pico-8 play session: no input (idle)

[t = 2 s] idle ~2s (no d-pad/buttons)
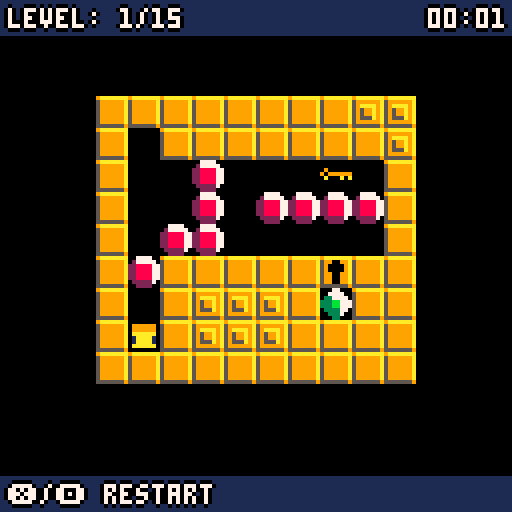

pico-8 cartridge
version 16
__lua__
--hello! sorry if this is a mess!
--thank you for playing and checking the code out.
--game made by: @carluspedroso

player = {
  x = 0,
  y = 0,
  sprite = 3,
  dir = "down"
}

game = false
splash = true
score = false

lvlnum = 0
sec = 0
min = 0
f = 0
last = 0

walls = {}
boxes = {}
locks = {}
buttons = {}
misc = {}
bg = {}

times = {}
level = {}

lmachine = {}
lasers = {}

function _init()
  cartdata("carlospedroso_picoban_1")
  loadlevel(lvlnum)
  music(0)
end

function _update()
  if game then
    move()
    timer()
  elseif splash then
    if btn(4) and btn(5) then
      music(-1)
      game = true
      splash = false
    end
  end
end

function timer()
  sec += 1 / stat(7)
  if(sec >= 60) then
    min += 1
    sec = 0
  end
end

function move()
  x = player.x
  y = player.y
  canmove = true
  beaten = false
  death = false
  rotator = false
  lopen = false

  if btnp(0) then --left
    x = player.x - 8
    player.dir = "left"
  elseif btnp(1) then --right
    x = player.x + 8
    player.dir = "right"
  elseif btnp(2) then --up
    y = player.y - 8
    player.dir = "up"
  elseif btnp(3) then --down
    y = player.y + 8
    player.dir = "down"
  elseif btnp(4) or btnp(5) then
    restartlevel()
  end

  if x != player.x or y != player.y  then --collision logic
    for w in all(walls) do --wall collision
      if checkcollision(x,y,w) then
        canmove = false
        break
      end
    end
    if canmove then
      for l in all(locks) do --locks collision
        if checkcollision(x,y,l) and not l.open then
          canmove = false
          break
        end
      end
    end
    if canmove then --box logic
      for b in all(boxes) do
        if checkcollision(x,y,b) then
          newx = b.x + (x - player.x )
          newy = b.y + (y - player.y )
          for w in all(walls) do
            if checkcollision(newx,newy,w) then
              canmove = false
            end
          end
          for box in all(boxes) do
            if checkcollision(newx,newy,box) then
              canmove = false
            end
          end
          for l in all(locks) do
            if checkcollision(newx,newy,l) then
              canmove = false
            end
          end
          for m in all(misc) do
            if checkcollision(newx,newy,m) then
              if m.tag == "key" or m.tag =="goal" then
                canmove = false
              elseif m.tag == "rot" then
                rotator = true
              end
            end
          end
          if canmove then
            b.x = newx
            b.y = newy
            sfx(2)
            if b.tag == "box" then
              checkallpressed()
            elseif rotator then
              if b.tag == "refupl" then
                b.tag = "refupr"
                b.sprite = 23
              elseif b.tag =="refupr" then
                b.tag = "refdr"
                b.sprite = 21
              elseif b.tag =="refdr" then
                b.tag = "refdl"
                b.sprite = 22
              elseif b.tag =="refdl" then
                b.tag = "refupl"
                b.sprite = 24
              end
            end
            checklaser()
          end
          break
        end
      end
    end
    if canmove then
      for m in all(misc) do
        if checkcollision(x,y,m) then
          if m.tag == "key" then
            del(misc,m)
            sfx(0)
            openlock("lock",true)
          elseif m.tag == "goal" then
            beaten = true
          elseif m.tag == "spikes" then
            if m.sprite == 9 then
              m.sprite = 10
            else
              death = true;
            end
          end
        end
      end
    end
  end

  if death then
    restartlevel()
  end

  if canmove then
    player.x = x
    player.y = y
  end

  if beaten then
    cleanlevel()
    sfx(1)
    lvlnum += 1
    t = {s = sec, m = min}
    add(times,t)
    sec = 0
    min = 0
    if lvlnum != 15 then
      loadlevel(lvlnum)
    else
      game = false
      score = true
    end
  end
end

function restartlevel()
  canmove = false
  sfx(3)
  cleanlevel()
  loadlevel(lvlnum)
end

function checkallpressed()
  allpressed = false
  for btn in all(buttons) do
    btn.pressed = false
    for box in all(boxes) do
      if checkcollision(btn.x,btn.y,box) then
        btn.pressed = true
      end
    end
  end

  for b in all(buttons) do
    if b.pressed then
      allpressed = true
    else
      allpressed = false
      break
    end
  end

  if allpressed then
    openlock("lockb",true)
  else
    openlock("lockb",false)
  end
end

function openlock(tag,val)
  for l in all(locks) do
    if l.tag == tag then
      if not l.open and val then
        sfx(0)
      end
      l.open = val
    end
  end
end

function cleanlevel()
  for o in all(walls) do
    del(walls,o)
  end
  for o in all(boxes) do
    del(boxes,o)
  end
  for o in all(locks) do
    del(locks,o)
  end
  for o in all(buttons) do
    del(buttons,o)
  end
  for o in all(misc) do
    del(misc,o)
  end
  for o in all(level) do
    del(level,o)
  end
  for o in all (lmachine) do
    del(lmachine,o)
  end
  for o in all (bg) do
    del(bg,o)
  end
end

function checkcollision(x,y,obj)
  if x == obj.x and y == obj.y then
    return true
  else
    return false
  end
end

function loadlevel(lvlnum)
  lgoal = {}
  row = 0

  if lvlnum > 7 then
    row = 1
  end

  for i=0,15 do
    for j=0,15 do
      obj = mget(i - (row * 120 )+ ((lvlnum) * 15), j + (row * 15))
      if obj == 1 then --wall
        w = {x = i * 8, y = j * 8, sprite = 1}
        add(walls, w)
      elseif obj == 2 then --box
        box = {x = i * 8, y = j * 8, sprite = 2, tag = "box"}
        add(boxes, box)
      elseif obj == 3 then --player
        player.x = i * 8
        player.y = j * 8
        player.dir = "down"
      elseif obj == 4 then --goal
        goal = {x = i * 8, y = j * 8, sprite = 4, tag="goal"}
        add(misc, goal)
      elseif obj == 5 then --key
        key = {x = i * 8, y = j * 8, sprite = 5, tag="key"}
        add(misc, key)
      elseif obj == 6 then --lock
        lock = {x = i * 8, y = j * 8, sprite = 6, tag="lock"}
        add(locks, lock)
      elseif obj == 7 then --button
        btn = {x = i * 8, y = j * 8, sprite = 7, pressed = false}
        add(buttons, btn)
      elseif obj == 8 then --buttonlock
        btnl = {x = i * 8, y = j * 8, sprite = 8, open = false, tag="lockb"}
        add(locks, btnl)
      elseif obj == 9 then --spikes
        spike = {x = i * 8, y = j * 8, sprite = 9, tag="spikes"}
        add(misc, spike)
      elseif obj == 11 then --laser left
        laser = {x = i * 8, y = j * 8, sprite = 11, tag="laserl"}
        w = {x = i * 8, y = j * 8}
        add(walls, w)
        add(lmachine, laser)
      elseif obj == 12 then --laser up
        laser = {x = i * 8, y = j * 8, sprite = 12, tag="laseru"}
        w = {x = i * 8, y = j * 8}
        add(walls, w)
        add(lmachine, laser)
      elseif obj == 13 then --laser right
        laser = {x = i * 8, y = j * 8, sprite = 13, tag="laserr"}
        w = {x = i * 8, y = j * 8}
        add(walls, w)
        add(lmachine, laser)
      elseif obj == 14 then --laser down
        laser = {x = i * 8, y = j * 8, sprite = 14, tag="laserd"}
        w = {x = i * 8, y = j * 8}
        add(walls, w)
        add(lmachine, laser)
      elseif obj == 24 then --ref up left
        ref = {x = i * 8, y = j * 8, sprite = 24, tag="refupl", ref = true}
        add(boxes, ref)
      elseif obj == 23 then --ref up right
        ref = {x = i * 8, y = j * 8, sprite = 23, tag="refupr", ref = true}
        add(boxes, ref)
      elseif obj == 22 then --ref down left
        ref = {x = i * 8, y = j * 8, sprite = 22, tag="refdl", ref = true}
        add(boxes, ref)
      elseif obj == 21 then --ref down right
        ref = {x = i * 8, y = j * 8, sprite = 21, tag="refdr", ref = true}
        add(boxes, ref)
      elseif obj == 27 then --lgoal left
        laser = {x = i * 8, y = j * 8, sprite = 27, tag="lgoall"}
        w = {x = i * 8, y = j * 8}
        add(walls, w)
        add(lgoal, laser)
      elseif obj == 28 then --lgoal up
        laser = {x = i * 8, y = j * 8, sprite = 28, tag="lgoalu"}
        w = {x = i * 8, y = j * 8}
        add(walls, w)
        add(lgoal, laser)
      elseif obj == 29 then --lgoal right
        laser = {x = i * 8, y = j * 8, sprite = 29, tag="lgoalr"}
        w = {x = i * 8, y = j * 8}
        add(walls, w)
        add(lgoal, laser)
      elseif obj == 30 then --lgoal down
        laser = {x = i * 8, y = j * 8, sprite = 30, tag="lgoald"}
        w = {x = i * 8, y = j * 8}
        add(walls, w)
        add(lgoal, laser)
      elseif obj == 25 then --rotator
        rot = {x = i * 8, y = j * 8, sprite = 25, tag="rot"}
        add(misc, rot)
      elseif obj == 26 then --laserlock
        lock = {x = i * 8, y = j * 8, sprite = 26, open = false, tag="llock"}
        add(locks, lock)
      elseif obj == 31 then --glass
        lock = {x = i * 8, y = j * 8, sprite = 31,tag="glass",solid = true}
        add(walls, lock)
      elseif obj == 32 then --background
        b = {x = i * 8, y = j * 8, sprite = 32}
        add(bg, b)
      end
    end
  end

  add(level,walls)
  add(level,misc)
  add(level,buttons)
  add(level,boxes)
  add(level,lmachine)
  add(level,lmachine)
  add(level,lgoal)
  add(level,bg)

  checklaser()
end

function checklaser()
  for l in all(lasers) do --destroy all lasers
    del(lasers, l)
  end

  o = true

  for m in all(lmachine) do --laser logic
    xx = m.x
    yy = m.y
    dir = ""
    stop = false

    if m.tag == "laserr" then
      dir = "right"
    elseif m.tag == "laserl" then
      dir = "left"
    elseif m.tag == "laseru" then
      dir = "up"
    elseif m.tag == "laserd" then
      dir = "down"
    end

    repeat
      if dir == "right" then
        xx = xx + 8
        sprt = 15
      elseif dir == "left" then
        xx = xx - 8
        sprt = 15
      elseif dir == "up" then
        yy = yy - 8
        sprt = 16
      elseif dir == "down" then
        yy = yy + 8
        sprt = 16
      end

      for b in all(boxes) do --box/reflector collision
        if checkcollision(xx,yy,b) then
          if b.tag == "box" then
            stop = true
          elseif b.tag == "refupl" then
            sprt = 19
            if dir == "left" then
              dir = "down"
            elseif dir == "up" then
              dir = "right"
            else
              stop = true;
            end
          elseif b.tag == "refupr" then
            sprt = 20
            if dir == "right" then
              dir = "down"
            elseif dir == "up" then
              dir = "left"
            else
              stop = true;
            end
          elseif b.tag == "refdl" then
            sprt = 17
            if dir == "left" then
              dir = "up"
            elseif dir == "down" then
              dir = "right"
            else
              stop = true;
            end
          elseif b.tag == "refdr" then
            sprt = 18
            if dir == "right" then
              dir = "up"
            elseif dir == "down" then
              dir = "left"
            else
              stop = true;
            end
          end
        end
      end

      if not stop then --check if it hits goal
        for l in all(lgoal) do
          if checkcollision(xx,yy,l) then
            if l.tag == "lgoall" and dir == "right" and o then
              o = true
            elseif l.tag == "lgoalu" and dir == "down" and o then
              o = true
            elseif l.tag == "lgoald" and dir == "up" and o then
              o = true
            elseif l.tag == "lgoalr" and dir == "left" and o then
              o = true
            else
              o = false
            end
            stop = true
            break
          end
        end
      else
        o = false
      end

      if not stop then --wall collision
        for w in all(walls) do
          if checkcollision(xx,yy,w)  and w.tag != "glass" then
            stop = true
            o = false
            break
          end
        end
      end

      if not stop then --lock collision
        for l in all(locks) do
          if checkcollision(xx,yy,l) and not l.open then
            stop = true
            o = false
            break
          end
        end
      end

      if not stop then
        laser = {x = xx, y = yy, sprite = sprt}
        add(lasers,laser)
      end
    until (stop)
  end

  if o then
    openlock("llock",true)
  else
    openlock("llock",false)
  end
end

function _draw()
  cls()
  if game then
    drawlevel()
    drawplayer(0.25)
    drawui()
  elseif splash then
    drawsplash()
  elseif score then
    drawscore()
  end
end

function drawplayer(delay)
  if f <= 0.5 then
    f += 1 / stat(7)
  else
    f = 0
  end

  if player.dir == "up" then
    if f <= delay then
      player.sprite = 39
    else
      player.sprite = 40
    end
  elseif player.dir == "down" then
    if f <= delay then
      player.sprite = 35
    else
      player.sprite = 36
    end
  elseif player.dir == "left" then
    if f <= delay then
      player.sprite = 41
    else
      player.sprite = 42
    end
  elseif player.dir == "right" then
    if f <= delay then
      player.sprite = 37
    else
      player.sprite = 38
    end
  end
  spr(player.sprite, player.x, player.y)
end

function drawscore()
  cls()
  color(7)
  i = 1
  for s in all(times) do
    z = ""
    zm = ""
    if s.s < 10 then
      z = "0"
    end
    if s.m < 10 then
      zm = "0"
    end
    bprint("level "..i..": "..zm..s.m..":"..z..flr(s.s), 8, 8 + ((i - 1) * 8),7,1)
    i += 1
  end
end

function bprint(text,x,y,c,d) --function by nusan https://www.lexaloffle.com/bbs/?tid=3467
	print(text,x-1,y,d)
	print(text,x+1,y,d)
	print(text,x,y-1,d)
	print(text,x,y+1,d)
	print(text,x,y,c)
end

function drawsplash()
  bprint("❎+🅾️",60,64,7,1)
  bprint("carlos pedroso",2,121,7,0)
  spr(43,35,8,7,1)
end

function drawui()
  rectfill(0, 0, 127, 8, 1)
  n = lvlnum + 1
  bprint("level: "..n.."/15",2,2,7,0)
  z = ""
  zm = ""
  xx = 107
  if sec < 10 then
    z = "0"
  end
  if min < 10 then
    zm = "0"
  elseif min >= 100 then
    xx = 103
  end
  bprint(zm..min..":"..z..flr(sec),xx,2,7,0)
  rectfill(0, 119, 127, 127, 1)
  bprint("❎/🅾️ restart",2,121,7,0)
  --bprint(f,2,122,7,0)
end

function drawlevel()
  for k, v in pairs(level) do
    for n, obj in pairs(v) do
      spr(obj.sprite, obj.x, obj.y)
    end
 end

 for l in all(locks) do
   if not l.open then
     spr(l.sprite, l.x, l.y)
   end
 end

  for obj in all(lasers) do
    spr(obj.sprite, obj.x, obj.y);
  end
end
__gfx__
000000009aaaaaaa007777000000000000077000000000009aaaaaaa005555006777777744444444444444446777777767700777677777776777777700000000
070000705999999a027777700999999000777700000000005990099a050000505660066744444444447777445666666756600667566666675666666700000000
007007005999999a228888770aaaaaa003377770090000005900009a500000055600006744444444450660745666666756666667566666675666666700000000
000770005999999a2288887701aaaa10333bb777909999995900009a500000055600006744444444450660740066666756666667566666005666666788888888
000770005999999a2288887701aaaa10333bb7770a000a0a5990099a500000055660066744444444445667440066666756666667566666005666666788888888
007007005999999a228888770aaaaaa003333770000000005990099a500000055660066744444444445667445666666756666667566666675666666700000000
070000705999999a022222700aaaaaa000333700000000005990099a050000505660066744444444445447445666666756666667566666675660066700000000
00000000555555590022220000000000000330000000000055555559005555005555555644444444444444445555555655555556555555565550055600000000
000880000008800000088000000000000000000000000007600000006777777767777777aaaaaaaa67777777677777776771177767777777677777779aa009aa
000880000008800000088000000000000000000000000067560000000666666756666660aa000aaa566116675666666756111167566666675666666759a0099a
000880000008800000088000000000000000000000000667566000000066666756666600a0aaaa0a561111675116666756111167566661175666666755900999
000880000000888888880000000008888880000000006667566600000006666756666000aaaaa00a561111671116666756666667566661115666666700000000
000880000000088888800000000088888888000000066667566660000000666756660000a00aaaaa566116671116666756666667566661115666666700000000
000880000000000000000000000880000008800000666667566666000000066756600000a0aaaa0a56611667511666675666666756666117561111679aa009aa
000880000000000000000000000880000008800006666667566666600000006756000000aaa000aa566116675666666756666667566666675611116759a0059a
000880000000000000000000000880000008800055555556555555560000000650000000aaaaaaaa555555565555555655555556555555565551155655900559
9aaaaaaa111111111111111100000000000000000000000000000000000000000000000000000000000000007777700070000000777700007777700077770000
5999999a111111100111111109999990099999900999999009999990099999900999999009999990099999907000700070000000700000007000700070007700
59aaaa9a11111100001111110aaaaaa0099999900aaaaaa0099999900aaaaaa0099999900aaaaaa0099999907000700070000000700000007000700070000700
59599a9a111110000001111101aaaa100aaaaaa00aaaaa100aaaaaa00aaaaaa00aaaaaa001aaaaa00aaaaaa07777700070000000700000007000700070777700
59599a9a111100000000111101aaaa1001aaaa100aaaaa100aaaaa100aaaaaa00aaaaaa001aaaaa001aaaaa07000000070000000700000007000700070007770
59555a9a11100000000001110aaaaaa001aaaa100aaaaaa00aaaaa100aaaaaa00aaaaaa00aaaaaa001aaaaa07000000070000000700000007000700070000770
5999999a11000000000000110aaaaaa00aaaaaa00aaaaaa00aaaaaa00aaaaaa00aaaaaa00aaaaaa00aaaaaa07000000070000000700000007000700077777700
55555559100000000000000100000000000000000000000000000000000000000000000000000000000000007000000070000000777700007777700070000000
00070000000000000000000000000000000000000000000000000000000000000000000000000000000000000000000000000000000000000000000000000000
00070000000700700000000000000000000000000000000000000000000000000000000000000000000000000000000000000000000000000000000000000000
00707000000707000000000000000000000000000000000000000000000000000000000000000000000000000000000000000000000000000000000000000000
00707000000707000000000000000000000000000000000000000000000000000000000000000000000000000000000000000000000000000000000000000000
00777700000707000000000000000000000000000000000000000000000000000000000000000000000000000000000000000000000000000000000000000000
00700700007777000000000000000000000000000000000000000000000000000000000000000000000000000000000000000000000000000000000000000000
07707700007070000000000000000000000000000000000000000000000000000000000000000000000000000000000000000000000000000000000000000000
07000000007000000000000000000000000000000000000000000000000000000000000000000000000000000000000000000000000000000000000000000000
__map__
0000000000000000000000000000000000000000000000000000000000000000000000000000000000000000000000000000000000000000000000000000000000000000000000000000000000000000000000000000000000000000000000000000000000000000000000000000000000000000000000000000000000000000
0000000000000000000000000000000000000000000000000000000000210021000000000000000000000000210021000000000000000000000000210021000000000000000000000000210021000000000000000000000000210021000000000000000000000000210021000000000000000000000000210000000000000000
0000000000000000000000000000000000000000000000000000000000000000000000000000000000000000000000000000000000000000000000000000000000000000000000000000000000000000000000000000000000000000200101010101010101010120000000000000000000000000000000000000000000000000
0000000101010101010101202000000000002020010101010101010100000000000000000000000000000000000000200101010101010101010120000000000000000000000000000000000000202001010101010101012020000000010000010101010101010101000000010101010101010101010101000000000000000000
0000000100010101010101012000000000002001010500020000000100000000002001010101010101012000000000200101000000000000030120000000202001010101010101012020000000200101000100000002030120000000010500010101010101010101000000010101010101010101010101000000000000000000
0000000100000200000005000100000000000101010002000200000100000000000103020701000200040100000000010101000200020102000101000000200101000001000001010120000000010100000202000202020101000000010200010101000804010101000000010109090909090909090101000000000000000000
0000000100000200020202020100000000000101000000020000010100000000000100020701000002000100000000010101000100020002000101000000010401020702070200000120000000010101090100000200000101000000010002010101060101010101000000010109020502090902090101000000000000000000
0000000100020200000000000100000000000101000000010000012000000000000100020701020002020100000000010101070107000700000101000000010801000702070700000120000000010101000001010101000101000000010200010000000120010101000000010109090909090909090101000000000000000000
0000000102010101010106010100000000000101010101010201202000000000000108010101000000020100000000010101000001000101010101000000010000000001000200000120000000010101090901000909010101000000010902010003000101010101000000010109090909090909090101000000000000000000
0000000100012020200104010100000000000120202001000001010100000000000100000001020202020100000000010408000000000101010101000000010000000003000000000120000000010101090200090002010101000000010000010000000000000101000000010101010000000000000101000000000000000000
0000000103012020200101010100000000000120202001030006040100000000000100000000000000000100000000010101000000010101010101000000010101010101010101010120000000010101010101010000000001000000010000010101010002020701000000010408060000000003000101000000000000000000
0000000101010101010101010100000000000101010101010101010100000000002001010101010101012000000000200101010101010101010120000000200101010101010101012020000000200101010101010101040120000000010002000000000202000701000000010101010707000000070101000000000000000000
0000000000000000000000000000000000000000000000000000000000000000000000000000000000000000000000200101010101010101010120000000000000000000000000000000000000202001010101010101012020000000010000020002000200010101000000010101010101010101010101000000000000000000
0000000000000000000000000000000000000000000000000000000000000000000000000000000000000000000000000000000000000000000000000000000000000000000000000000000000000000000000000000000000000000200101010101010101010120000000000000000000000000000000000000000000000000
0000000000000000000000000000000000000000000000000000000000000000000000000000000000000000000000000000000000000000000000000000000000000000000000000000000000000000000000000000000000000000000000000000000000000000000000000000000000000000000000000000000000000000
0000000000000000000000000000000000000000000000000000000000000000000000000000000000000000000000000000000000000000000000000000000000000000000000000000000000000000000000000000000000000000000000000000000000000000000000000000000000000000000000000000000000000000
0021000000000000000000000000210021000000000000000000000000210000000000000000000000000000000021000000000000000000000000210000000000000000000000000000210021000000000000000000000000210021000000000000000000000000210000000000000000000000000000000000000000000000
0000000000000000000000000000000000000000000000000000000000000000202001010101010101012020000000000000000000000000000000000000010101010101010101010101000000000000000000000000000000000000000000000000000000000000000000000000000000000000000000000000000000000000
0000000000000000000000000000000000002020010101010101202000000000200101010101010101010420000000002020010101010101202000000000012001000000000000000001000000002020202020202020202000000001010101010101010101010101010000000000000000000000000000000000000000000000
000000200101010101010101200000000000201d000000000000012000000000010101010118170101011a0100000000200e0000000104011e200000000001200100000000000000000100000000200101010101010101200000000120202001010e0e0101202020010000000000000000000000000000000000000000000000
000000010101180000000000010000000000200101000000000001200000000001010000070000000000080100000000011f000000011a01000100000000012001001f191f0016000001000000000100000000000000010100000001202020010100000101202020010000000000000000000000000000000000000000000000
00000001010100000000000001000000000020041a00000000000120000000000101000207000016000017010000000001160000000000001f0100000000012001001f091f000000000100000000010001010101010001010000000101010d0001000001000b0101010000000000000000000000000000000000000000000000
0000000103170000000000000100000000000101010000000000170100000000010102021900000200001501000000000101000000180000000100000000012001001f191f0016000001000000000d000200020002001b0100000001010100090009090009000101010000000000000000000000000000000000000000000000
00000001010100000000010001000000000001031719000018000001000000000101000007000216000000010000000001000000001700001f0100000000012001001f091f0000000001000000000103000200020002010100000001041a00030015160000000101010000000000000000000000000000000000000000000000
000000010d0015011a01011c0100000000000101010000000000000100000000010100000700000003000001000000000109190900000003150100000000012001001f191f0016000c0100000000010100000200000001010000000101011d0018000017001b0101010000000000000000000000000000000000000000000000
000000010101010104010101010000000000200d00000000000015200000000001010001011600000000150100000000010909090000000001010000000001010100000000000000010100000000010101011a010101010100000001200100090000000009000120010000000000000000000000000000000000000000000000
000000200101010101010101200000000000202001010101010120200000000001011c0101010c010101010100000000200101010101010101200000000001041a00000300000000010100000000200101010401010101200000000120010000001c1c0000000120010000000000000000000000000000000000000000000000
0000000000000000000000000000000000000000000000000000000000000000200101010101010101010120000000002020010101010101202000000000010101000000000000001b01000000002020202020202020202000000001010101010101010101010101010000000000000000000000000000000000000000000000
0000000000000000000000000000000000000000000000000000000000000000202001010101010101012020000000000000000000000000000000000000010101010101010101010101000000000000000000000000000000000000000000000000000000000000000000000000000000000000000000000000000000000000
